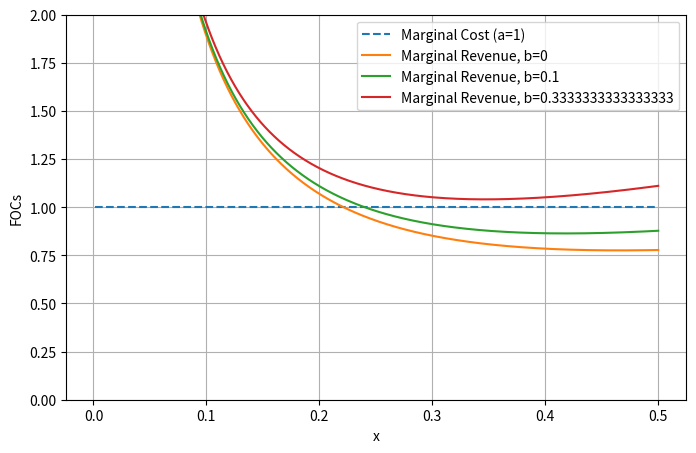

This chart was generated by the following Python code:
import math
import numpy as np
import matplotlib.pyplot as plt

# Parameters
B = 1                               # budget to distribute among those voters of the winning election
a = 1                               # cost coefficient
b_list = [0, 1/10, 1/3]             # fixed penalty paid when on the losing side (k < n)
n = 1                                # number of voters
PG = 0.5                            # probability Good state/quality
PB = 1 - PG                          # probability Bad state/quality
mu = 1                               # factor to reduce the Budget used to pay those in the minority group

# Cost function
def cost(x):
    return a * x

# Probability function depending on effort
def p(x):
    return 0.5 + x

# Helper function to compute components for a given k
def compute_payoff_components(n, k, x_i, x_j, b, K_R=None, PG=PG, PB=PB, mu=mu):
    """Compute fraction, binomial terms, payoff terms, and penalty terms for given n, k, x_i, x_j"""
    if K_R is None:
        K_R = compute_K_R(n, 0.5)  # Default: 50% threshold = n+1
    p_j = p(x_j)
    comb = math.comb(2*n, k)
    
    # Payoff fraction (expected value E[f_i | i∈W, |W\{i}|=k])
    # Only computed if k >= n (winning side)
    if k >= n:
        fraction = x_i * B / (x_i + k * x_j) if (x_i + k * x_j) > 0 else 0
    else:
        fraction = 0

    # Binomial probability terms
    binomial_term_1 = comb * (p_j ** k) * ((1 - p_j) ** (2*n - k))
    binomial_term_2 = comb * (p_j ** (2*n - k)) * ((1 - p_j) ** k)

    # Payoff terms (only computed if k >= n for 50% threshold)
    if k >= n:
        payoff_term_1 = binomial_term_1 * fraction
        payoff_term_2 = binomial_term_2 * fraction
        penalty_term_1 = 0
        penalty_term_2 = 0
    else:
        # Penalty terms (only computed if k < n, i.e., losing side)
        payoff_term_1 = 0
        payoff_term_2 = 0
        penalty_term_1 = binomial_term_1 * b
        penalty_term_2 = binomial_term_2 * b

    return (fraction,
            binomial_term_1, binomial_term_2,
            payoff_term_1, payoff_term_2,
            penalty_term_1, penalty_term_2)

# Helper function to compute K_R
def compute_K_R(n, R):
    """Compute K_R = ceil(R * (2n+1)) where R ∈ [0.5, 1]"""
    return math.ceil(R * (2*n + 1))

# Helper function to compute the FOC of benefits with respect to x_i explicitly
def benefit_foc_explicit(n, x_i, x_j, b, k_range_winning=None, k_range_losing=None, K_R=None, PG=PG, PB=PB):
    """
    Explicitly compute ∂benefit_i/∂x_i accounting for:
    1. The derivative of p_i (which is 1)
    2. The derivative of the fraction terms
    """
    if k_range_winning is None:
        k_range_winning = range(n, 2*n+1)
    if k_range_losing is None:
        k_range_losing = range(0, n)

    p_i = p(x_i)
    p_j = p(x_j)

    # Compute the sums (without p_i multiplier)
    sum_1_winning = 0  # Σ binom * p_j^k * (1-p_j)^(2n-k) * fraction
    sum_2_winning = 0  # Σ binom * p_j^(2n-k) * (1-p_j)^k * fraction
    sum_1_losing = 0   # Σ binom * p_j^k * (1-p_j)^(2n-k) * b
    sum_2_losing = 0   # Σ binom * p_j^(2n-k) * (1-p_j)^k * b

    # Compute derivatives of sums with respect to x_i
    d_sum_1_winning_dx = 0  # Σ binom * p_j^k * (1-p_j)^(2n-k) * ∂(fraction)/∂x_i
    d_sum_2_winning_dx = 0  # Σ binom * p_j^(2n-k) * (1-p_j)^k * ∂(fraction)/∂x_i
    d_sum_1_losing_dx = 0   # = 0 (penalty terms don't depend on x_i when x_i = x_j)
    d_sum_2_losing_dx = 0   # = 0 (penalty terms don't depend on x_i when x_i = x_j)

    # Compute winning side contributions
    for k in k_range_winning:
        comb = math.comb(2*n, k)
        binomial_term_1 = comb * (p_j ** k) * ((1 - p_j) ** (2*n - k))
        binomial_term_2 = comb * (p_j ** (2*n - k)) * ((1 - p_j) ** k)

        # Fraction: x_i / (x_i + k*x_j)
        if (x_i + k * x_j) > 0:
            fraction = x_i * B / (x_i + k * x_j)
            # Derivative of fraction with respect to x_i:
            # ∂(x_i / (x_i + k*x_j))/∂x_i = k*x_j / (x_i + k*x_j)^2
            dfraction_dx = (k * x_j * B) / ((x_i + k * x_j) ** 2)
        else:
            fraction = 0
            dfraction_dx = 0

        sum_1_winning += binomial_term_1 * fraction
        sum_2_winning += binomial_term_2 * fraction
        d_sum_1_winning_dx += binomial_term_1 * dfraction_dx
        d_sum_2_winning_dx += binomial_term_2 * dfraction_dx

    # Compute losing side contributions (penalties)
    for k in k_range_losing:
        comb = math.comb(2*n, k)
        binomial_term_1 = comb * (p_j ** k) * ((1 - p_j) ** (2*n - k))
        binomial_term_2 = comb * (p_j ** (2*n - k)) * ((1 - p_j) ** k)

        sum_1_losing += binomial_term_1 * b
        sum_2_losing += binomial_term_2 * b
        # Penalty terms don't depend on x_i (only on p_j = 0.5 + x_j)
        # So their derivatives with respect to x_i are 0 when x_i = x_j

    # Compute the full derivative
    # ∂benefit_i/∂x_i = (sum_1_winning - sum_1_losing) + p_i * d_sum_1_winning_dx
    #                   - (sum_2_winning - sum_2_losing) + (1-p_i) * d_sum_2_winning_dx
    result = (sum_1_winning - sum_1_losing) + p_i * d_sum_1_winning_dx \
             - (sum_2_winning - sum_2_losing) + (1 - p_i) * d_sum_2_winning_dx

    return result

# Plot First Order Conditions
x_vals = np.linspace(0.001, 0.5, 1000)
colors = ['blue', 'orange', 'green']

plt.figure(figsize=(8, 5))

# Plot marginal cost once (it's constant and doesn't depend on b)
cost_derivative_vals = [a] * len(x_vals)
plt.plot(x_vals, cost_derivative_vals, label="Marginal Cost (a=1)", linestyle="--")

# For each b, compute and plot marginal revenue
for idx, b in enumerate(b_list):
    # Compute derivative of benefits with respect to x_i, evaluated at x_i = x_j = x
    def benefit_derivative_func(x):
        return benefit_foc_explicit(n, x, x, b=b, k_range_winning=None, k_range_losing=None, K_R=None, PG=PG, PB=PB)

    # Compute derivatives for all x values
    benefit_derivative_vals = [benefit_derivative_func(x) for x in x_vals]

    # Plot marginal revenue
    plt.plot(x_vals, benefit_derivative_vals, label=f"Marginal Revenue, b={b}")

plt.xlabel("x")
plt.ylabel("FOCs")
plt.ylim(0, 2)
plt.legend()
plt.grid(True)
plt.show()
